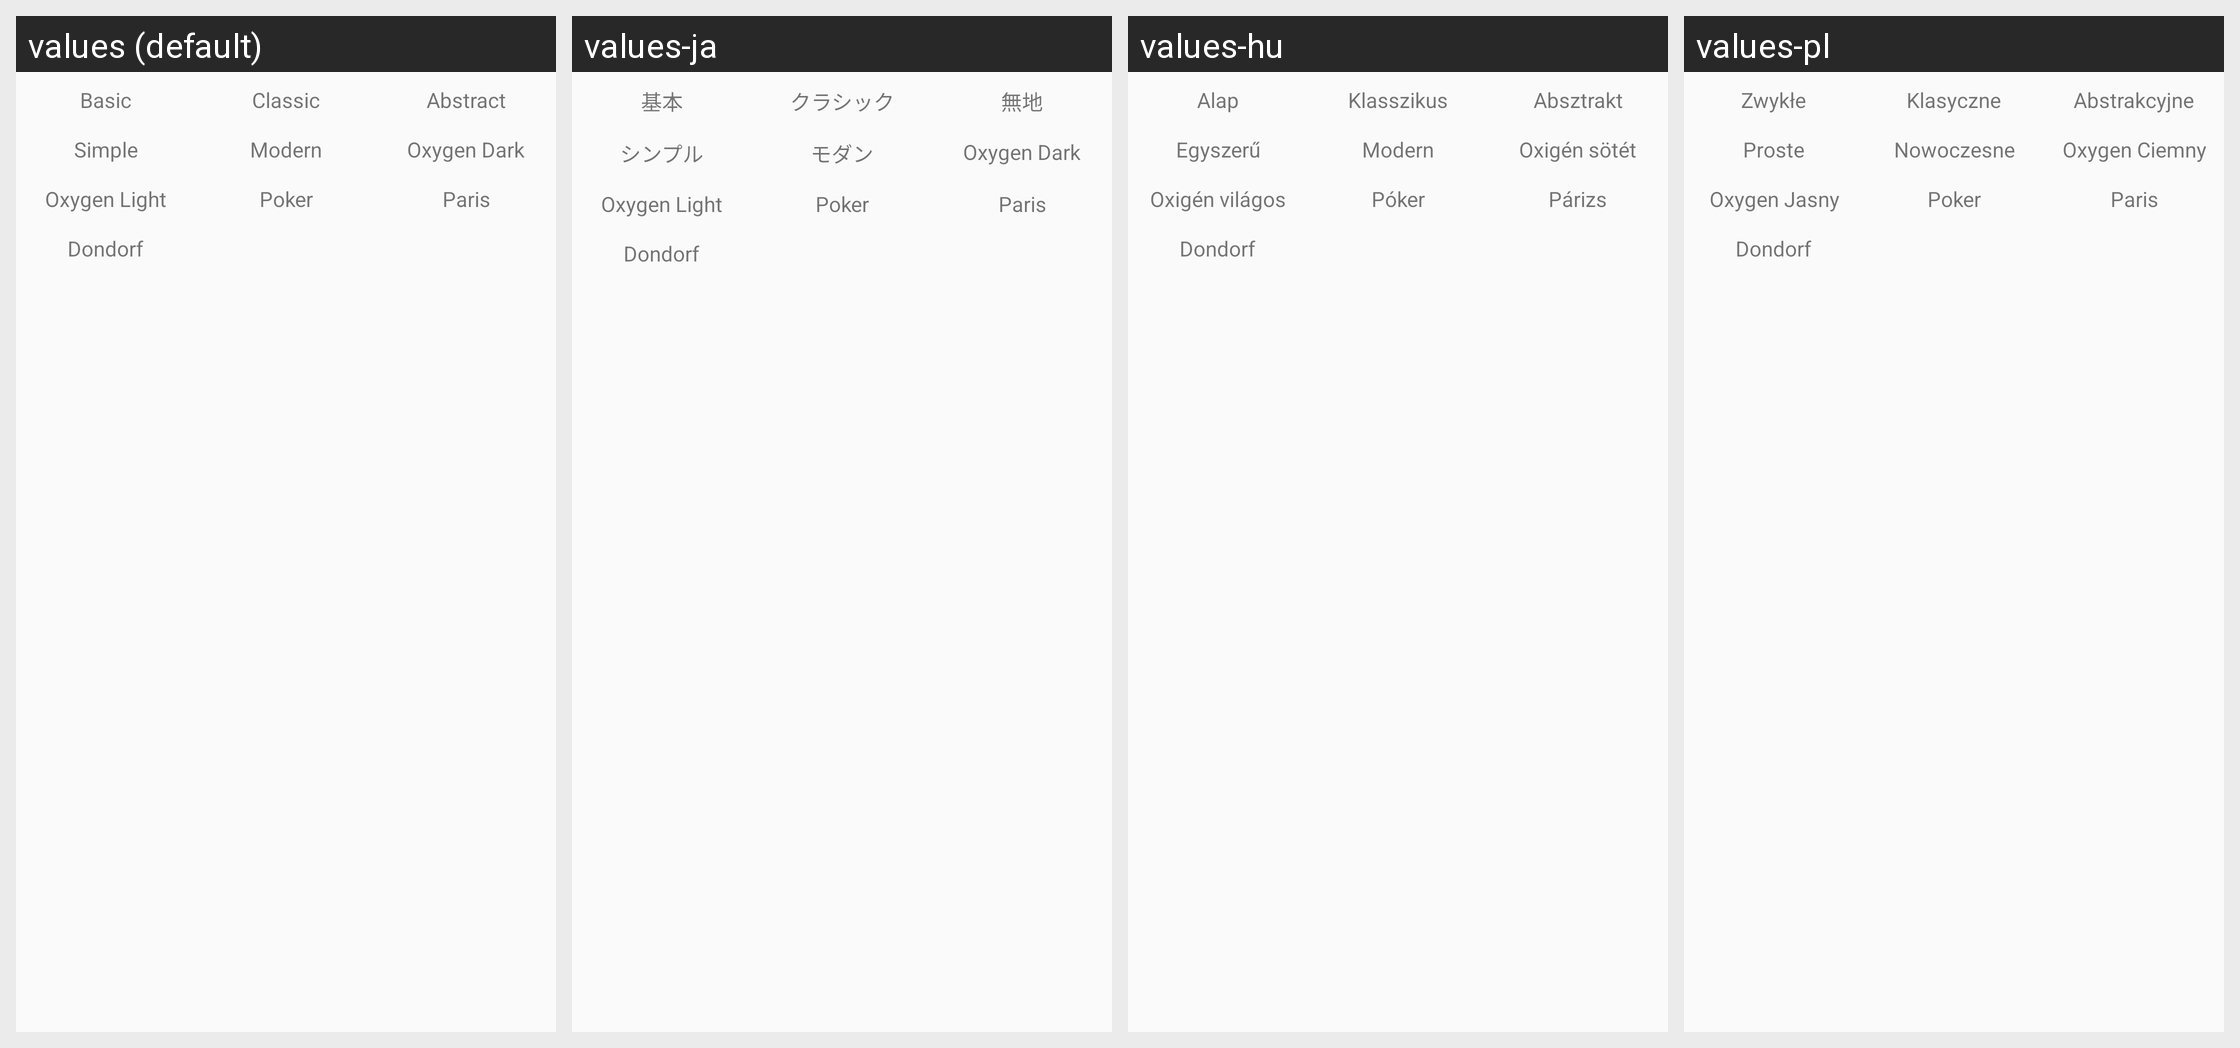

Translations of the strings shown on this Android screen, per locale in the grid:
Android screen res/layout/tfu_shadow.xml rendered under 4 locales, left to right: values (default), values-ja, values-hu, values-pl. Device: Nexus 5 (rendered at 1080×1920; each locale shown at half size, 540×960, under a caption strip naming it); theme preferenceInformation.
Other locales in the repository, not shown: values-de, values-eo, values-es, values-fi, values-fr, values-it, values-nb, values-pt, values-pt-rBR, values-tr, values-uk.
Strings drawn on this screen, with the default value and each locale's value (text and hints the layout hard-codes, and strings that could not be matched under every locale, appear in the picture but are not listed):

matchClose
  values: Basic
  values-ja: 基本
  values-hu: Alap
  values-pl: Zwykłe

googleMiddle
  values: Classic
  values-ja: クラシック
  values-hu: Klasszikus
  values-pl: Klasyczne

bitmapsDownloadText
  values: Abstract
  values-ja: 無地
  values-hu: Absztrakt
  values-pl: Abstrakcyjne

listMatchMode
  values: Simple
  values-ja: シンプル
  values-hu: Egyszerű
  values-pl: Proste

installSimple
  values: Modern
  values-ja: モダン
  values-hu: Modern
  values-pl: Nowoczesne

modityPref
  values: Oxygen Dark
  values-ja: Oxygen Dark  [not translated; the default value is used]
  values-hu: Oxigén sötét
  values-pl: Oxygen Ciemny

abstract_dField
  values: Oxygen Light
  values-ja: Oxygen Light  [not translated; the default value is used]
  values-hu: Oxigén világos
  values-pl: Oxygen Jasny

mediaSensorNumber
  values: Poker
  values-ja: Poker  [not translated; the default value is used]
  values-hu: Póker
  values-pl: Poker

testsManager
  values: Paris
  values-ja: Paris  [not translated; the default value is used]
  values-hu: Párizs
  values-pl: Paris

parisLoad
  values: Dondorf
  values-ja: Dondorf  [not translated; the default value is used]
  values-hu: Dondorf
  values-pl: Dondorf
